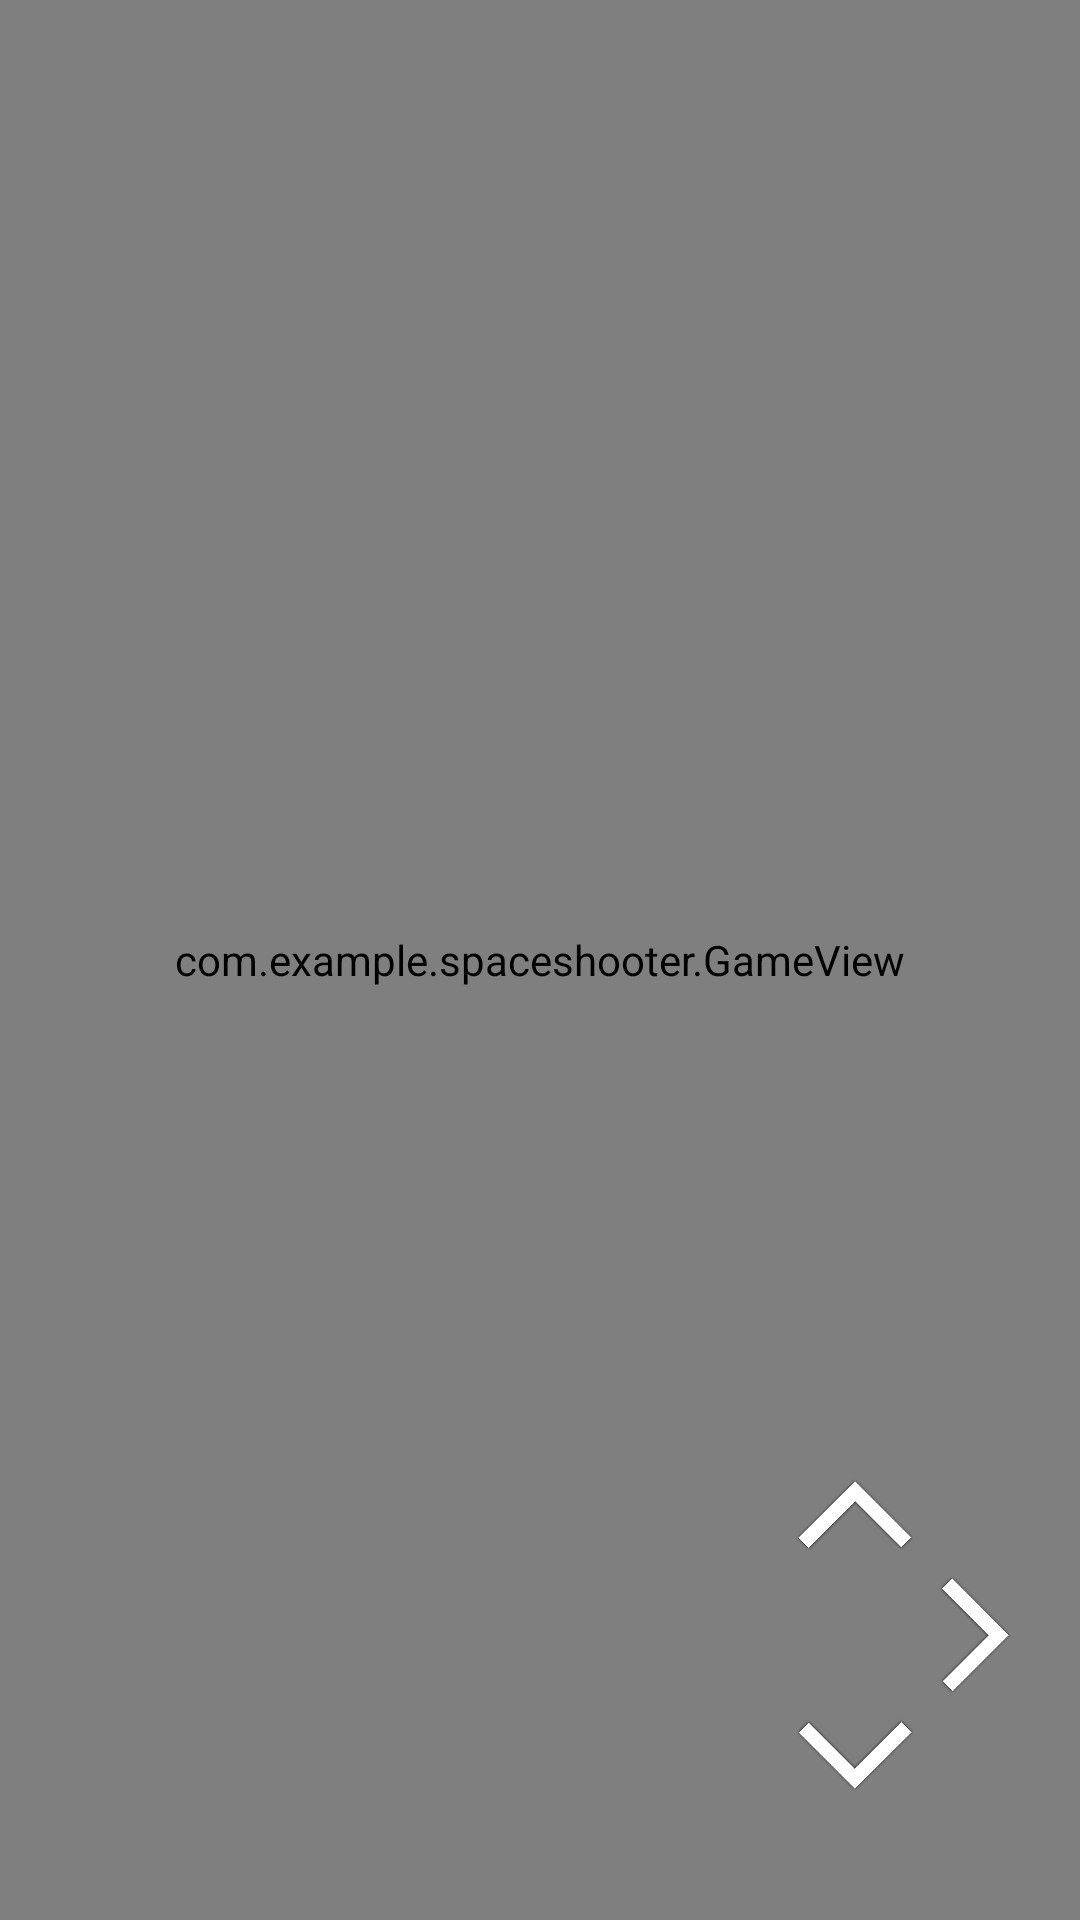

This screen was rendered from an Android layout file. Write that file and the resources it references.
<!-- AndroidManifest.xml: application theme Theme.SpaceShooter -->
<!-- res/layout/game.xml -->
<?xml version="1.0" encoding="utf-8"?>
<FrameLayout xmlns:android="http://schemas.android.com/apk/res/android"
    xmlns:app="http://schemas.android.com/apk/res-auto"
    xmlns:tools="http://schemas.android.com/tools"
    android:id="@+id/zycie"
    android:layout_width="match_parent"
    android:layout_height="match_parent">

    <androidx.constraintlayout.widget.ConstraintLayout
        android:layout_width="match_parent"
        android:layout_height="match_parent">

        <com.example.spaceshooter.GameView
            android:id="@+id/gameView"
            android:layout_width="0dp"
            android:layout_height="0dp"
            app:layout_constraintBottom_toBottomOf="parent"
            app:layout_constraintEnd_toEndOf="parent"
            app:layout_constraintHorizontal_bias="0.0"
            app:layout_constraintStart_toStartOf="parent"
            app:layout_constraintTop_toTopOf="parent"
            app:layout_constraintVertical_bias="0.0" />

    </androidx.constraintlayout.widget.ConstraintLayout>

    <androidx.constraintlayout.widget.ConstraintLayout
        android:layout_width="match_parent"
        android:layout_height="match_parent"
        android:background="@android:color/transparent"

        android:visibility="visible">

        <ImageView
            android:id="@+id/rightView"
            android:layout_width="30dp"
            android:layout_height="40dp"
            android:layout_marginEnd="20dp"
            android:layout_marginBottom="75dp"
            android:clickable="true"
            app:layout_constraintBottom_toBottomOf="parent"
            app:layout_constraintEnd_toEndOf="parent"
            app:srcCompat="@drawable/rown" />

        <ImageView
            android:id="@+id/downView"
            android:layout_width="40dp"
            android:layout_height="30dp"
            android:layout_marginTop="5dp"
            android:layout_marginEnd="5dp"
            android:clickable="true"
            app:layout_constraintEnd_toStartOf="@+id/rightView"
            app:layout_constraintTop_toBottomOf="@+id/rightView"
            app:srcCompat="@drawable/down2" />

        <ImageView
            android:id="@+id/upView"
            android:layout_width="40dp"
            android:layout_height="30dp"
            android:layout_marginEnd="5dp"
            android:layout_marginBottom="5dp"
            android:clickable="true"
            app:layout_constraintBottom_toTopOf="@+id/rightView"
            app:layout_constraintEnd_toStartOf="@+id/rightView"
            app:srcCompat="@drawable/up" />

        <ImageView
            android:id="@+id/leftView"
            android:layout_width="30dp"
            android:layout_height="40dp"
            android:layout_marginEnd="5dp"
            android:layout_marginBottom="5dp"
            android:clickable="true"
            app:layout_constraintBottom_toTopOf="@+id/downView"
            app:layout_constraintEnd_toStartOf="@+id/upView"
            app:srcCompat="@drawable/left" />

        <ImageView
            android:id="@+id/stayView"
            android:layout_width="40dp"
            android:layout_height="40dp"
            app:layout_constraintBottom_toTopOf="@+id/downView"
            app:layout_constraintEnd_toStartOf="@+id/rightView"
            app:layout_constraintStart_toEndOf="@+id/leftView"
            app:layout_constraintTop_toBottomOf="@+id/upView"
            app:srcCompat="@drawable/stay" />

    </androidx.constraintlayout.widget.ConstraintLayout>

</FrameLayout>
<!-- resources referenced by this layout -->
<resources>
  <!-- drawable down2: png bitmap (drawable, 12150 bytes) -->
  <!-- drawable rown: png bitmap (drawable, 11716 bytes) -->
  <!-- drawable up: png bitmap (drawable, 12385 bytes) -->
  <style name="Theme.SpaceShooter" parent="Theme.MaterialComponents.DayNight.DarkActionBar">
          
          <item name="colorPrimary">@color/purple_500</item>
          <item name="colorPrimaryVariant">@color/purple_700</item>
          <item name="colorOnPrimary">@color/white</item>
          
          <item name="colorSecondary">@color/teal_200</item>
          <item name="colorSecondaryVariant">@color/teal_700</item>
          <item name="colorOnSecondary">@color/black</item>
          
          <item name="android:statusBarColor" tools:targetApi="l">?attr/colorPrimaryVariant</item>
          
          <item name="windowNoTitle">true</item>
          <item name="windowActionBar">false</item>
      </style>
  <!-- not gathered from this repository: default colours our renderer supplied (Android Studio template values) -->
  <color name="purple_500">#FF6200EE</color>
  <color name="purple_700">#FF3700B3</color>
  <color name="teal_200">#FF03DAC5</color>
  <color name="teal_700">#FF018786</color>
  <color name="black">#FF000000</color>
  <color name="white">#FFFFFFFF</color>
</resources>
